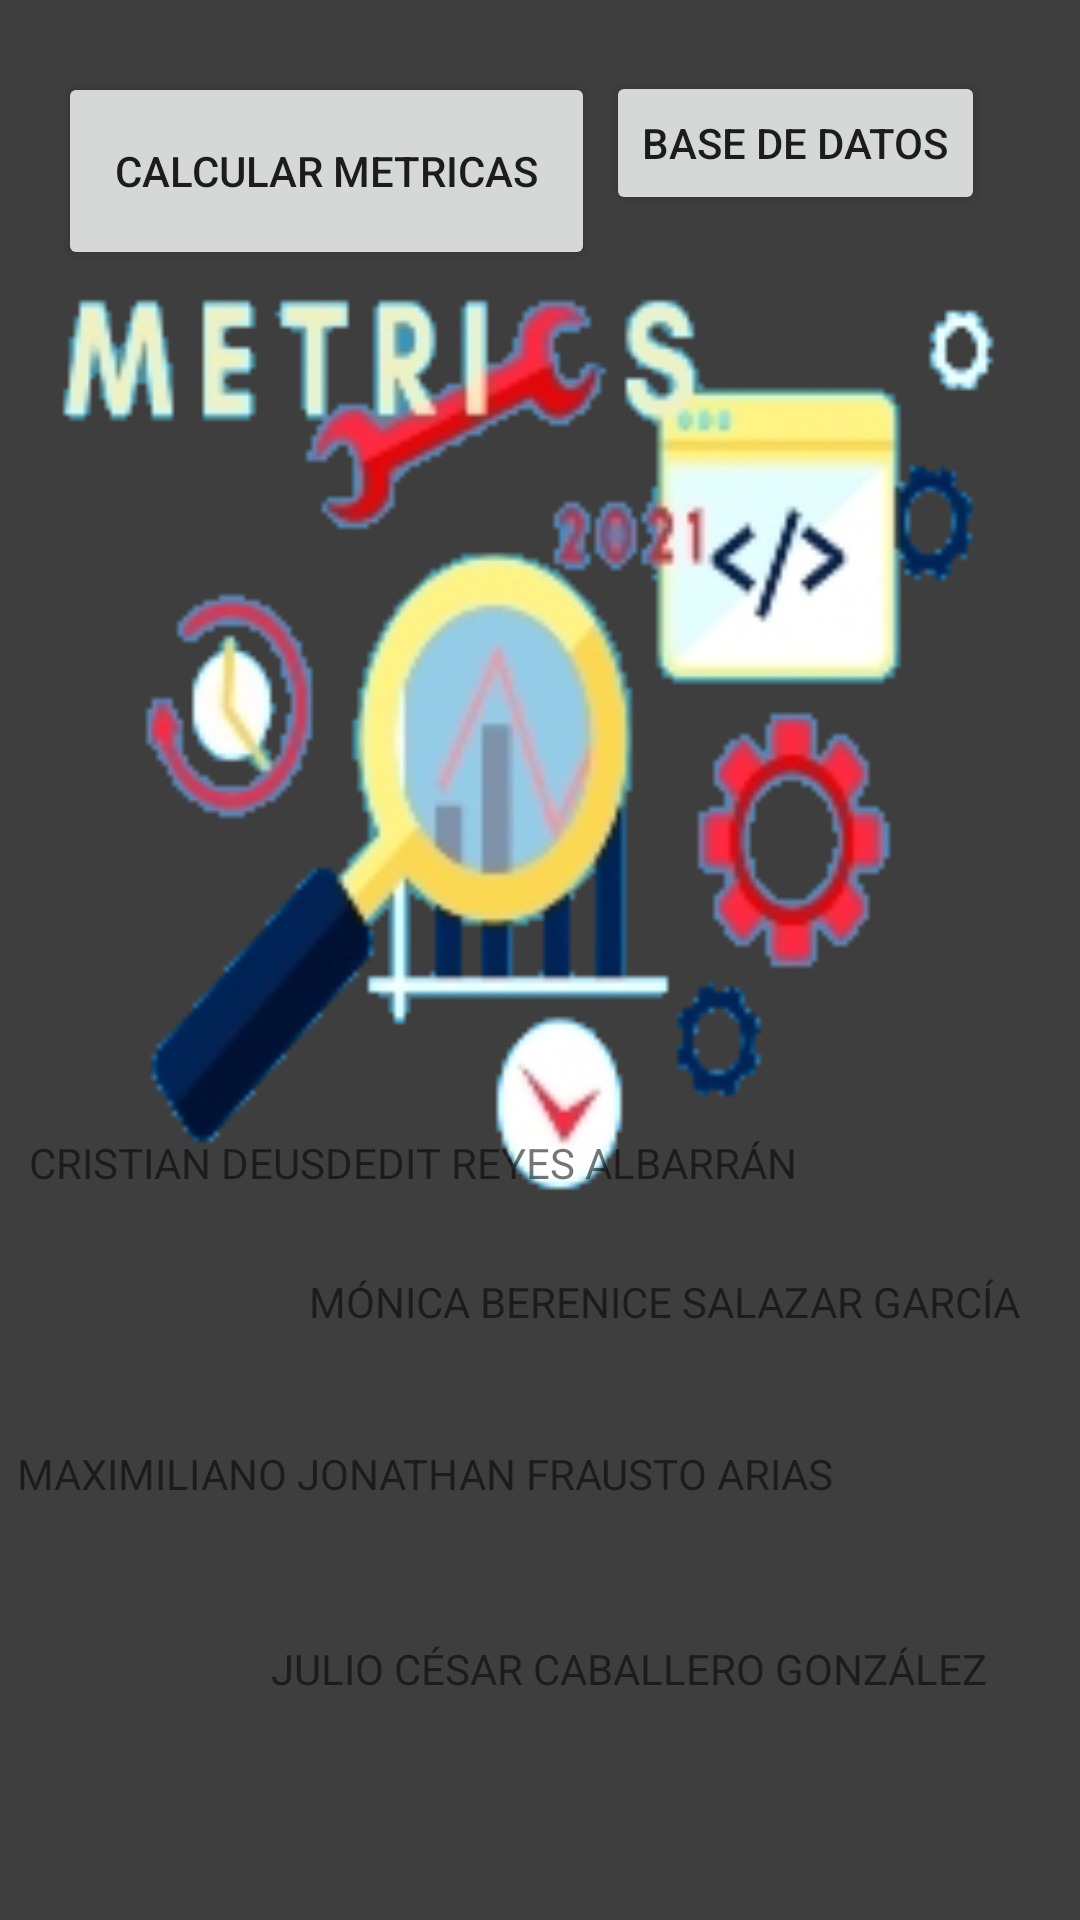

Here is an Android app screen rendered from its layout file. Give the layout XML and the strings, colors and styles it references.
<!-- AndroidManifest.xml: application theme Theme.Metricas -->
<!-- res/layout/activity_main.xml -->
<?xml version="1.0" encoding="utf-8"?>
<androidx.constraintlayout.widget.ConstraintLayout xmlns:android="http://schemas.android.com/apk/res/android"
    xmlns:app="http://schemas.android.com/apk/res-auto"
    xmlns:tools="http://schemas.android.com/tools"
    android:layout_width="match_parent"
    android:layout_height="match_parent"
    android:background="#3e3e3e"
    tools:context=".MainActivity">


    <ImageView
        android:id="@+id/imageView3"
        android:layout_width="351dp"
        android:layout_height="330dp"
        android:scaleType="fitCenter"
        app:layout_constraintBottom_toBottomOf="parent"
        app:layout_constraintEnd_toEndOf="parent"
        app:layout_constraintHorizontal_bias="0.266"
        app:layout_constraintStart_toStartOf="parent"
        app:layout_constraintTop_toTopOf="parent"
        app:layout_constraintVertical_bias="0.241"
        app:srcCompat="@mipmap/ic_metrics2"
        tools:ignore="MissingConstraints" />

    <Button
        android:id="@+id/botonCalcular"
        android:layout_width="179dp"
        android:layout_height="66dp"

        android:text="CALCULAR METRICAS"
        app:layout_constraintBottom_toBottomOf="parent"
        app:layout_constraintHorizontal_bias="0.107"
        app:layout_constraintLeft_toLeftOf="parent"
        app:layout_constraintRight_toRightOf="parent"
        app:layout_constraintTop_toTopOf="parent"
        app:layout_constraintVertical_bias="0.042" />

    <Button
        android:id="@+id/botonBasesDeDatos"
        android:layout_width="wrap_content"
        android:layout_height="wrap_content"

        android:text="BASE DE DATOS"
        app:layout_constraintBottom_toBottomOf="parent"
        app:layout_constraintHorizontal_bias="0.865"
        app:layout_constraintLeft_toLeftOf="parent"
        app:layout_constraintRight_toRightOf="parent"
        app:layout_constraintTop_toTopOf="parent"
        app:layout_constraintVertical_bias="0.04" />

    <TextView
        android:id="@+id/textView2"
        android:layout_width="282dp"
        android:layout_height="36dp"
        android:text="CRISTIAN DEUSDEDIT REYES ALBARRÁN"
        app:layout_constraintBottom_toBottomOf="parent"
        app:layout_constraintEnd_toEndOf="parent"
        app:layout_constraintHorizontal_bias="0.124"
        app:layout_constraintStart_toStartOf="parent"
        app:layout_constraintTop_toTopOf="@+id/imageView3"
        app:layout_constraintVertical_bias="0.573" />

    <TextView
        android:id="@+id/textView3"
        android:layout_width="331dp"
        android:layout_height="40dp"
        android:text="MAXIMILIANO JONATHAN FRAUSTO ARIAS"
        app:layout_constraintBottom_toBottomOf="parent"
        app:layout_constraintEnd_toEndOf="parent"
        app:layout_constraintHorizontal_bias="0.2"
        app:layout_constraintStart_toStartOf="parent"
        app:layout_constraintTop_toTopOf="parent"
        app:layout_constraintVertical_bias="0.803" />

    <TextView
        android:id="@+id/textView4"
        android:layout_width="246dp"
        android:layout_height="38dp"
        android:text="MÓNICA BERENICE SALAZAR GARCÍA"
        app:layout_constraintBottom_toBottomOf="parent"
        app:layout_constraintEnd_toEndOf="parent"
        app:layout_constraintHorizontal_bias="0.903"
        app:layout_constraintStart_toStartOf="parent"
        app:layout_constraintTop_toTopOf="parent"
        app:layout_constraintVertical_bias="0.705" />

    <TextView
        android:id="@+id/textView5"
        android:layout_width="259dp"
        android:layout_height="45dp"
        android:text="JULIO CÉSAR CABALLERO GONZÁLEZ"
        app:layout_constraintBottom_toBottomOf="parent"
        app:layout_constraintEnd_toEndOf="parent"
        app:layout_constraintHorizontal_bias="0.894"
        app:layout_constraintStart_toStartOf="parent"
        app:layout_constraintTop_toTopOf="parent"
        app:layout_constraintVertical_bias="0.919" />

</androidx.constraintlayout.widget.ConstraintLayout>
<!-- resources referenced by this layout -->
<resources>
  <!-- mipmap ic_metrics2: png bitmap (mipmap-xxxhdpi, 38848 bytes) -->
  <style name="Theme.Metricas" parent="Theme.MaterialComponents.DayNight.NoActionBar">
          
          <item name="colorPrimary">@color/purple_500</item>
          <item name="colorPrimaryVariant">@color/purple_700</item>
          <item name="colorOnPrimary">@color/white</item>
          
          <item name="colorSecondary">@color/teal_200</item>
          <item name="colorSecondaryVariant">@color/teal_700</item>
          <item name="colorOnSecondary">@color/black</item>
          
          <item name="android:statusBarColor" tools:targetApi="l">?attr/colorPrimaryVariant</item>
          
      </style>
  <!-- not gathered from this repository: default colours our renderer supplied (Android Studio template values) -->
  <color name="purple_500">#FF6200EE</color>
  <color name="purple_700">#FF3700B3</color>
  <color name="teal_200">#FF03DAC5</color>
  <color name="teal_700">#FF018786</color>
  <color name="black">#FF000000</color>
  <color name="white">#FFFFFFFF</color>
</resources>
